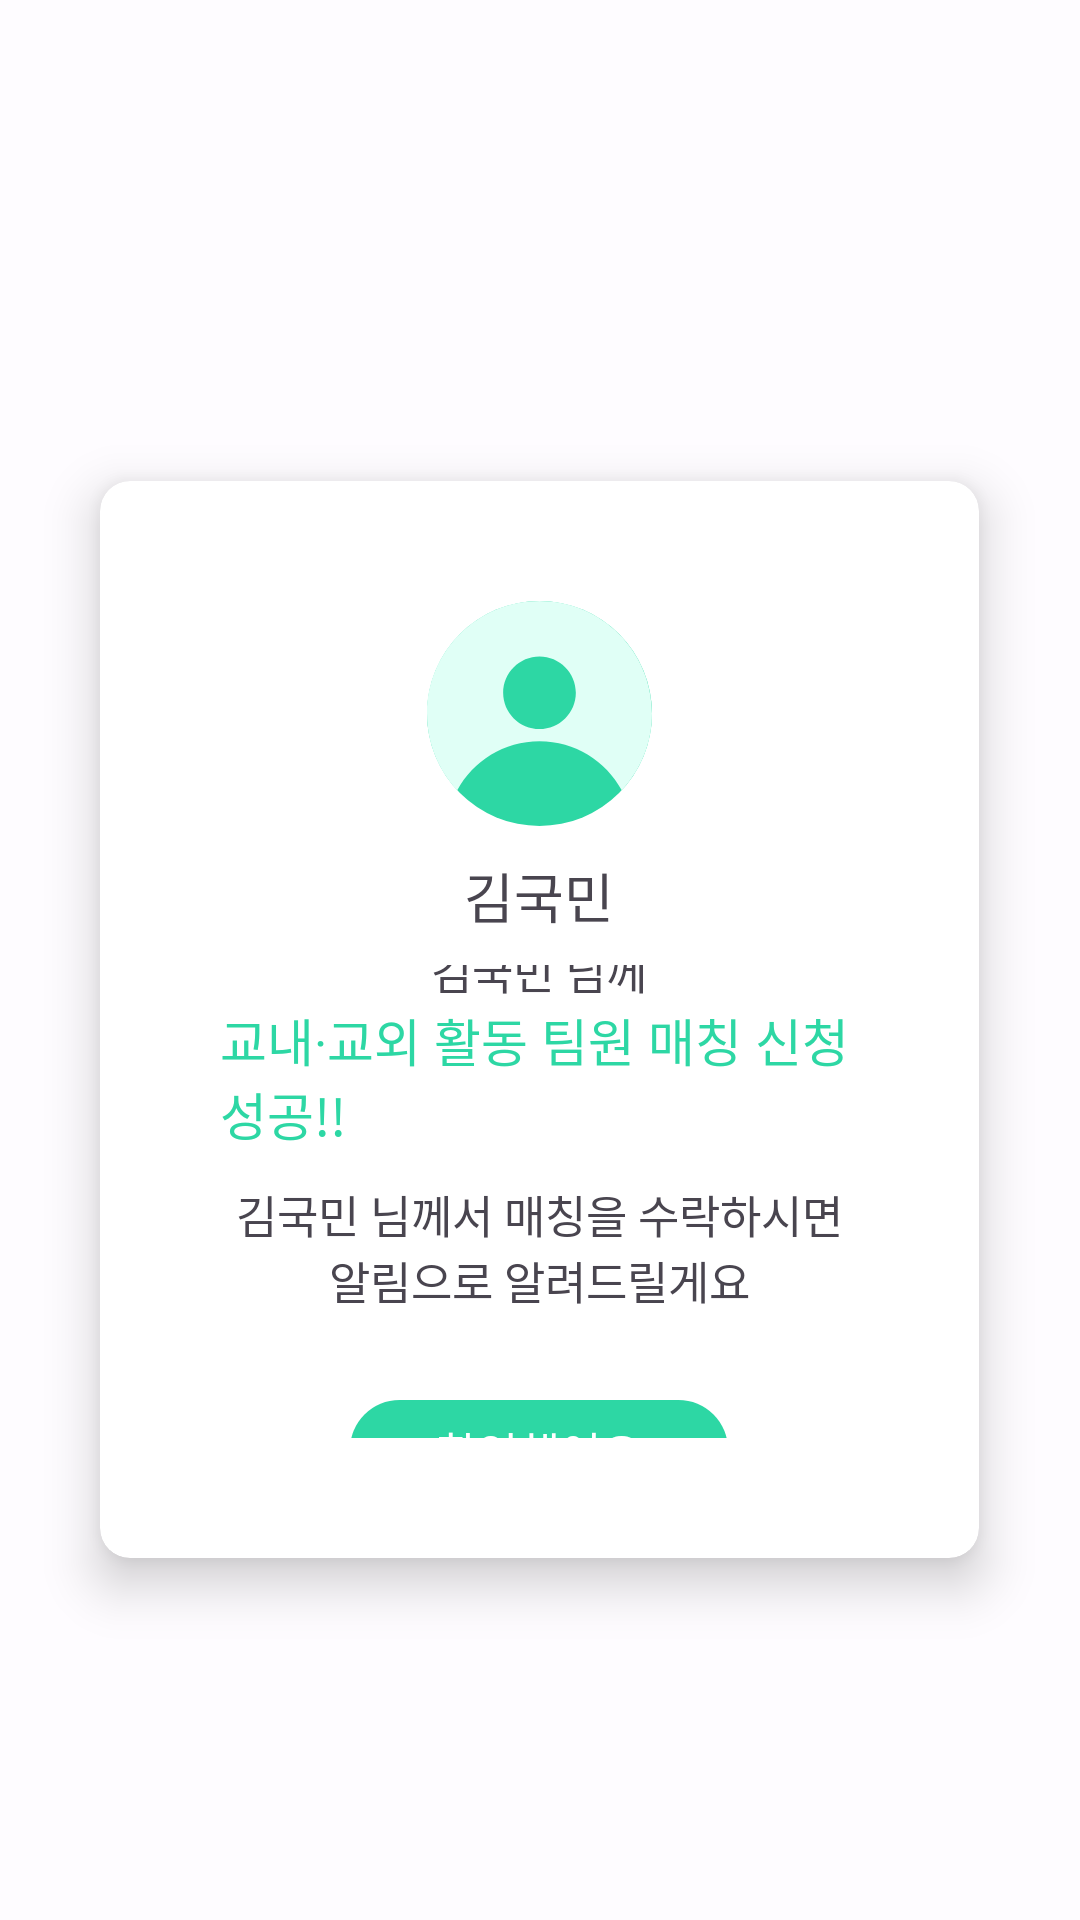

Write the Android layout XML for this screen, with the resource values it uses.
<!-- AndroidManifest.xml: application theme Theme.Mobile2025S2_1_2 -->
<!-- res/layout/matching_activity_match_success.xml -->
<FrameLayout
    xmlns:android="http://schemas.android.com/apk/res/android"
    xmlns:app="http://schemas.android.com/apk/res-auto"
    android:layout_width="match_parent"
    android:layout_height="match_parent"
    android:background="#AAFFFFFF"> 
    <com.google.android.material.card.MaterialCardView
        android:layout_width="319dp"
        android:layout_height="395dp"
        android:layout_marginLeft="20dp"
        android:layout_marginTop="20dp"
        android:layout_marginRight="20dp"
        app:cardCornerRadius="10dp"
        app:strokeColor="@android:color/transparent"
        app:strokeWidth="0dp"
        android:layout_gravity="center"
        android:backgroundTint="#FFFFFFFF"
        app:cardElevation="10dp"
        app:cardUseCompatPadding="true"
        app:cardPreventCornerOverlap="true">>
        <LinearLayout
            android:layout_gravity="center"
            android:orientation="vertical"
            android:layout_width="wrap_content"
            android:layout_height="wrap_content"
            android:layout_margin="20dp"
            android:padding="10dp">
            
            <LinearLayout
                android:layout_width="match_parent"
                android:layout_height="wrap_content"
                android:gravity="center"
                android:orientation="vertical">
                <ImageView
                    android:layout_margin="10dp"
                    android:layout_width="wrap_content"
                    android:layout_height="wrap_content"
                    android:src="@drawable/ic_profile_reverse"/>
                <TextView
                    android:id="@+id/matching_activity_name"
                    android:text="김국민"
                    android:textSize="18sp"
                    android:fontFamily="@font/regular"
                    android:layout_width="wrap_content"
                    android:layout_height="wrap_content"/>
            </LinearLayout>
            <LinearLayout
                android:gravity="center"
                android:orientation="vertical"
                android:layout_width="wrap_content"
                android:layout_height="wrap_content"
                android:layout_margin="10dp">
                <View
                    android:layout_width="match_parent"
                    android:layout_height="20dp"/>
                <TextView
                    android:id="@+id/matching_activity_to_name"
                    android:layout_width="wrap_content"
                    android:layout_height="wrap_content"
                    android:text="김국민 님께"
                    android:textSize="15sp"
                    android:fontFamily="@font/light"/>
                <TextView
                    android:id="@+id/match_title"
                    android:layout_marginBottom="10dp"
                    android:layout_width="wrap_content"
                    android:layout_height="wrap_content"
                    android:text="교내·교외 활동 팀원 매칭 신청 성공!!"
                    android:textSize="17sp"
                    android:textColor="#FF2DD7A4"
                    android:fontFamily="@font/regular"/>
                <TextView
                    android:id="@+id/matching_activity_text_name"
                    android:layout_width="wrap_content"
                    android:layout_height="wrap_content"
                    android:text="김국민 님께서 매칭을 수락하시면"
                    android:textSize="15sp"
                    android:fontFamily="@font/light"/>
                <TextView
                    android:layout_width="wrap_content"
                    android:layout_height="wrap_content"
                    android:text="알림으로 알려드릴게요"
                    android:textSize="15sp"
                    android:fontFamily="@font/light"/>
                <View
                    android:layout_width="match_parent"
                    android:layout_height="20dp"/>

                <com.google.android.material.button.MaterialButton
                    android:id="@+id/matching_activity_success"
                    android:layout_margin="5dp"
                    android:layout_width="126dp"
                    android:layout_height="41dp"
                    android:text="확인했어요"
                    android:textColor="#FFFFFFFF"
                    android:textSize="15sp"
                    android:fontFamily="@font/semibold"
                    app:cornerRadius="50dp"
                    app:strokeColor="#00808080"
                    app:strokeWidth="0.7dp"
                    app:backgroundTint="#FF2DD7A4" />
            </LinearLayout>


        </LinearLayout>
    </com.google.android.material.card.MaterialCardView>
</FrameLayout>
<!-- resources referenced by this layout -->
<resources>
  <!-- drawable ic_profile_reverse (drawable) -->
  <vector xmlns:android="http://schemas.android.com/apk/res/android"
      android:width="75dp"
      android:height="75dp"
      android:viewportWidth="75"
      android:viewportHeight="75">
    <path
        android:pathData="M37.5,37.5m-37.5,0a37.5,37.5 0,1 1,75 0a37.5,37.5 0,1 1,-75 0"
        android:fillColor="#2DD7A4"/>
    <path
        android:pathData="M37.5,0C58.211,0 75,16.789 75,37.5C75,47.388 71.171,56.379 64.918,63.079C59.65,53.343 49.347,46.73 37.5,46.73C25.653,46.731 15.35,53.343 10.082,63.079C3.829,56.379 0,47.388 0,37.5C0,16.789 16.789,0 37.5,0ZM37.499,18.462C30.808,18.462 25.384,23.886 25.384,30.577C25.384,37.268 30.808,42.692 37.499,42.692C44.19,42.692 49.614,37.268 49.614,30.577C49.614,23.886 44.19,18.462 37.499,18.462Z"
        android:fillColor="#E0FFF6"/>
  </vector>
  <style name="Theme.Mobile2025S2_1_2" parent="Base.Theme.Mobile2025S2_1_2" />
  <style name="Base.Theme.Mobile2025S2_1_2" parent="Theme.Material3.DayNight.NoActionBar">
          
          
      </style>
</resources>
